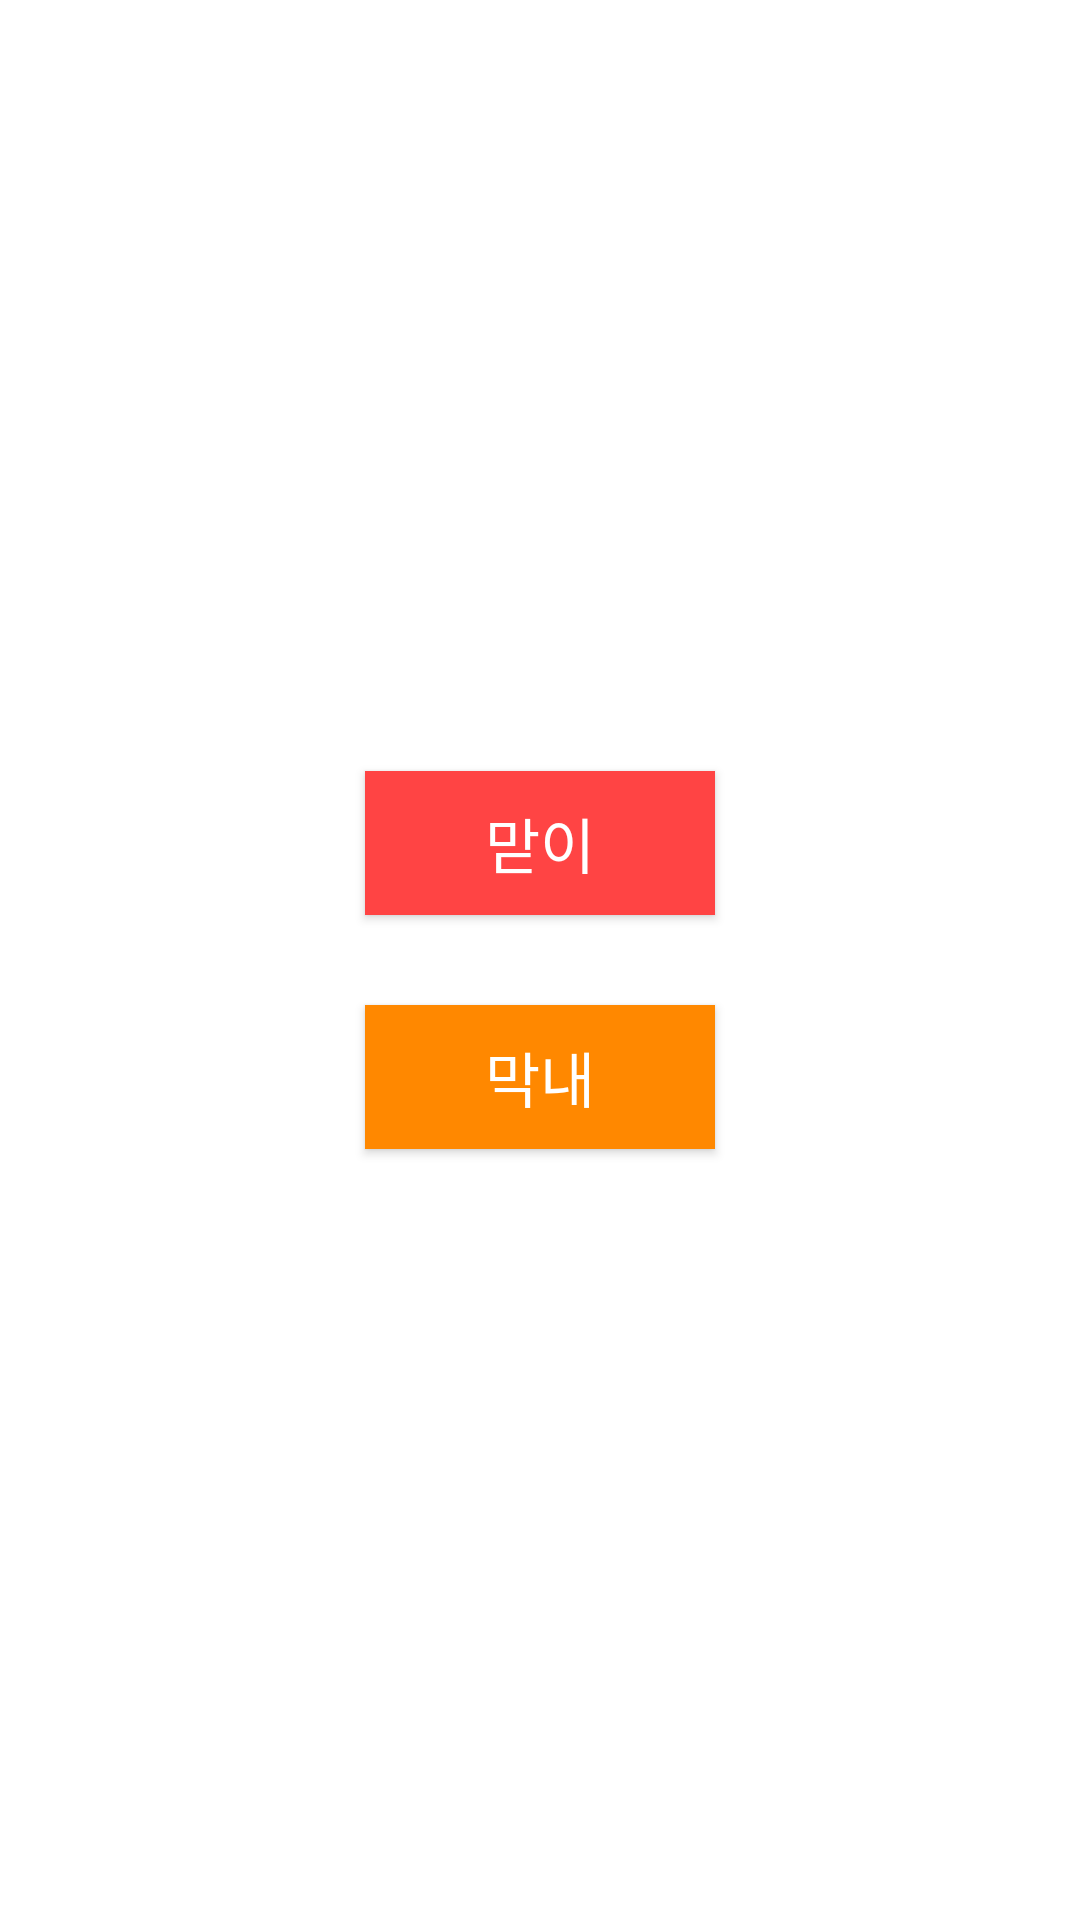

Android layout source for this screen:
<!-- AndroidManifest.xml: application theme Theme.LocalPushAlarm -->
<!-- res/layout/activity_sub.xml -->
<?xml version="1.0" encoding="utf-8"?>
<androidx.constraintlayout.widget.ConstraintLayout xmlns:android="http://schemas.android.com/apk/res/android"
    xmlns:app="http://schemas.android.com/apk/res-auto"
    android:layout_width="match_parent"
    android:layout_height="match_parent">

    <androidx.appcompat.widget.AppCompatButton
        android:id="@+id/firstButton"
        android:layout_width="wrap_content"
        android:layout_height="wrap_content"
        android:background="@android:color/holo_red_light"
        android:paddingHorizontal="40dp"
        android:text="맏이"
        android:textColor="@color/white"
        android:textSize="20sp"
        app:layout_constraintBottom_toTopOf="@+id/secondButton"
        app:layout_constraintEnd_toEndOf="parent"
        app:layout_constraintHorizontal_bias="0.5"
        app:layout_constraintStart_toStartOf="parent"
        app:layout_constraintTop_toTopOf="parent"
        app:layout_constraintVertical_chainStyle="packed" />

    <androidx.appcompat.widget.AppCompatButton
        android:id="@+id/secondButton"
        android:layout_width="wrap_content"
        android:layout_height="wrap_content"
        android:layout_marginTop="30dp"
        android:background="@android:color/holo_orange_dark"
        android:paddingHorizontal="40dp"
        android:text="막내"
        android:textColor="@color/white"
        android:textSize="20sp"
        app:layout_constraintBottom_toBottomOf="parent"
        app:layout_constraintEnd_toEndOf="parent"
        app:layout_constraintHorizontal_bias="0.5"
        app:layout_constraintStart_toStartOf="parent"
        app:layout_constraintTop_toBottomOf="@+id/firstButton" />

</androidx.constraintlayout.widget.ConstraintLayout>
<!-- resources referenced by this layout -->
<resources>
  <color name="white">#FFFFFFFF</color>
  <style name="Theme.LocalPushAlarm" parent="Theme.MaterialComponents.DayNight.DarkActionBar">
          
          <item name="colorPrimary">@color/purple_500</item>
          <item name="colorPrimaryVariant">@color/purple_700</item>
          <item name="colorOnPrimary">@color/white</item>
          
          <item name="colorSecondary">@color/teal_200</item>
          <item name="colorSecondaryVariant">@color/teal_700</item>
          <item name="colorOnSecondary">@color/black</item>
          
          <item name="android:statusBarColor" tools:targetApi="l">?attr/colorPrimaryVariant</item>
          
      </style>
  <color name="purple_500">#FF6200EE</color>
  <color name="purple_700">#FF3700B3</color>
  <color name="teal_200">#FF03DAC5</color>
  <color name="teal_700">#FF018786</color>
  <color name="black">#FF000000</color>
</resources>
